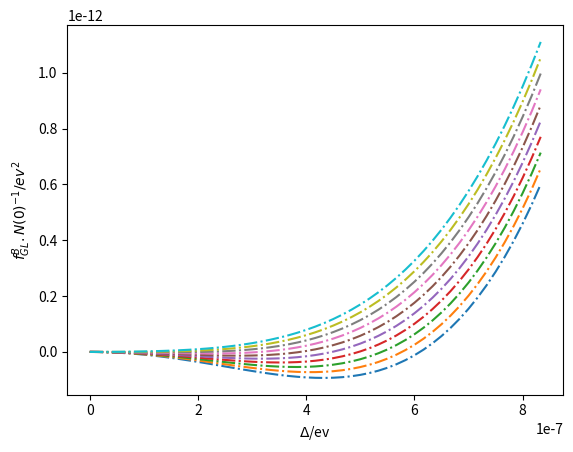

Reproduce this figure in Python.
# this script is for plot-check the GL free energy density under given pressure
# the strong coupling corrected \beta coefficients are taken from PRB. 92. 144515, 

# the out put plot coincide with result in Fig.1 of PRB. 92. 144515 



# zeta3 = 1.2020569;



import matplotlib.pyplot as plot1
import numpy as np

from math import pi
import math


def region_judgement(p):
    if (p >= 0) and (p < 2):
         pk=0;pk1=2;k=0
    if (p >= 2) and (p < 4):
         pk=2;pk1=4;k=1
    if (p >= 4) and (p < 6):
         pk=4;pk1=6;k=2
    if (p >= 6) and (p < 8):
         pk=6;pk1=8;k=3
    if (p >= 8) and (p < 10):
         pk=8;pk1=10;k=4
    if (p >= 10) and (p < 12):
         pk=10;pk1=12;k=5
    if (p >= 12) and (p < 14):
         pk=12;pk1=14;k=6
    if (p >= 14) and (p < 16):
         pk=14;pk1=16;k=7
    if (p >= 16) and (p < 18):
         pk=16;pk1=18;k=8     
    if (p >= 18) and (p < 20):
         pk=18;pk1=20;k=9
    if (p >= 20) and (p < 22):
         pk=20;pk1=22;k=10
    if (p >= 22) and (p < 24):
         pk=22;pk1=24;k=11
    if (p >= 24) and (p < 26):
         pk=24;pk1=26;k=12
    if (p >= 26) and (p < 28):
         pk=26;pk1=28;k=13
    if (p >= 28) and (p < 30):
         pk=28;pk1=30;k=14     
    if (p >= 30) and (p < 32):
         pk=30;pk1=32;k=15
    if (p >= 32) and (p < 34):
         pk=32;pk1=34;k=16

    return [pk, pk1, k] #return list


def intepolation_presure_SC(pk,pk1,p,fk,fk1):
    K = (fk1-fk)/(pk1-pk);print("K =",K, "pk1 =",pk1, "pk =",pk, "fk1 =",fk1, "fk =",fk)
    fip = K * (p-pk) + fk;print("fip =",fip)

    # return the cip or Tcp
    return fip
         
class BETA:

     # class of beta object
    

     def __init__(self,name):
         self.name = name
         print(" beta oject is crated ")

     def c1_function(self,pressure,pk,pk1,k):
         c1 = [-0.0098, -0.0127, -0.0155, -0.0181, -0.0207, -0.0231, -0.0254, -0.0275, -0.0295, -0.0314, -0.0330, -0.0345, -0.0358, -0.0370, -0.0381, -0.0391, -0.0402, -0.0413]
         self.c1p =  intepolation_presure_SC(pk,pk1,pressure,c1[k],c1[k+1])

     def c2_function(self,pressure,pk,pk1,k):
         c2 = [-0.0419, -0.0490, -0.0562, -0.0636, -0.0711, -0.0786, -0.0861, -0.0936, -0.1011, -0.1086, -0.1160, -0.1233, -0.1306, -0.1378, -0.1448, -0.1517, -0.1583, -0.1645]
         self.c2p =  intepolation_presure_SC(pk,pk1,pressure,c2[k],c2[k+1])

     def c3_function(self,pressure,pk,pk1,k):
         c3 = [-0.0132, -0.0161, -0.0184, -0.0202, -0.0216, -0.0226, -0.0233, -0.0239, -0.0243, -0.0247, -0.0249, -0.0252, -0.0255, -0.0258, -0.0262, -0.0265, -0.0267, -0.0268]
         self.c3p =  intepolation_presure_SC(pk,pk1,pressure,c3[k],c3[k+1])

     def c4_function(self,pressure,pk,pk1,k):
         c4 = [-0.0047, -0.0276, -0.0514, -0.0760, -0.1010, -0.1260, -0.1508, -0.1751, -0.1985, -0.2208, -0.2419, -0.2614, -0.2795, -0.2961, -0.3114, -0.3255, -0.3388, -0.3518]
         self.c4p =  intepolation_presure_SC(pk,pk1,pressure,c4[k],c4[k+1])

     def c5_function(self,pressure,pk,pk1,k):
         c5 = [-0.0899, -0.1277, -0.1602, -0.1880, -0.2119, -0.2324, -0.2503, -0.2660, -0.2801, -0.2930, -0.3051, -0.3167, -0.3280, -0.3392, -0.3502, -0.3611, -0.3717, -0.3815]
         self.c5p =  intepolation_presure_SC(pk,pk1,pressure,c5[k],c5[k+1])

     def tc_function(self,pressure,pk,pk1,k):
         Tc = [0.929, 1.181, 1.388, 1.560, 1.705, 1.828, 1.934, 2.026, 2.106, 2.177, 2.239, 2.293, 2.339, 2.378, 2.411, 2.438, 2.463, 2.486]
         self.tcp =  intepolation_presure_SC(pk,pk1,pressure,Tc[k],Tc[k+1])





# main code starts from here

# pressure = np.arange(0.0, 34.05, 0.05);

m = 1;s = 1; eV = 1; Kelvin = 1 # Length unit, Time unit, Energy unit
zeta3 = 1.2020569;
kb = 8.617333262145*(10**(-5)) #Boltzmann ev.K^-1
c = 2.99792458*(10**(8)) # speed of light, m.s^-1
hbar = 6.582119569*(10**(-16)) #plank constant, eV.s
u = 9.3149410242*(10**(8))*eV*(c**(-2)) #atomic mass unit, Dalton, eV.c^-2
m3 = 3.016293*u #mass of helium3 atom
ms = 5.02*m3 #effective mass under 24bar
vf = 36.53 #fermi velosity under 24bar, m.s^1

kf = (vf*ms)/hbar
Nf = (ms*kf)/(pi*pi*hbar*hbar)

C1=[];C2=[];C3=[];C4=[];C5=[];Tc=[];


###########################################
# build object, and check the intepolatinon 

BetaObject = BETA('betaAndTc')

p = 12.0 # pressure, bar
# pressureArray = np.arange(0.0, 34.0, 2.0)

#for p in pressureArray:
    
judgementList = region_judgement(p)

print('judgementList is', judgementList)

print('low pressure is: ',judgementList[0], ',high pressure is: ',judgementList[1], ',interpolation region is: ', judgementList[2])

pk = judgementList[0]; pk1 = judgementList[1]; k = judgementList[2]

BetaObject.c1_function(p,pk,pk1,k);c1p = BetaObject.c1p
BetaObject.c2_function(p,pk,pk1,k);c2p = BetaObject.c2p
BetaObject.c3_function(p,pk,pk1,k);c3p = BetaObject.c3p
BetaObject.c4_function(p,pk,pk1,k);c4p = BetaObject.c4p
BetaObject.c5_function(p,pk,pk1,k);c5p = BetaObject.c5p
BetaObject.tc_function(p,pk,pk1,k);Tcp = (BetaObject.tcp)*(10**(-3))

c12p = c1p + c2p

c345p = c3p + c4p + c5p

print('\npressure is ',p,' ,c1p is ',c1p,' ,c2p is ',c2p,' ,c3p is ',c3p,' ,c4p is ',c4p,' ,c4p ',' ,c5p ',c5p,' ,tcp is ',Tcp,'\n\n\n')



###################################################
# calculate free energy under different temperature     

stepT = 0.25*(10**-3) 
Temperature = np.arange(0.0, 2.5*(10**-3), stepT) #Kelvin

stepDelta = 0.1*kb*Tcp
Delta = np.arange(0.0, 5*kb*Tcp, stepDelta)

print('Temperature is', Temperature, '\n length of Temperature is ', len(Temperature))
lengthT = len(Temperature)

print('Delta is',Delta,'\n length of Delta is ', len(Delta))
lengthDelta = len(Delta)

fGL_array = np.zeros((lengthT,lengthDelta))

for iT in range(0, lengthT, 1):
    print('\n\n Now T is:', Temperature[iT], '\n\n')
    #indexT = math.floor(T/stepT)
    indexT = iT
    print('indexT is ',indexT)
    
    for iD in range(0, lengthDelta, 1):
        #indexDelta = math.floor(delta/stepDelta)
        indexDelta = iD
        print('indexDelta is',indexDelta)
       
        t = Temperature[indexT]/Tcp
        #print('pressure is:, ',p, 'Tcp is:,', tcp)
          
        alphaRed = (1/3)*(t-1)
        beta12345Red = ((7*zeta3)/(240*pi*pi*kb*kb*Tcp*Tcp))*(1+t*c12p + 3*(2+t*c345p))
        delta = Delta[indexDelta]
        fGLRed = alphaRed*3*(delta**2) + 3*beta12345Red*(delta**4)

        fGL_array[indexT,indexDelta] = fGLRed

    print('fGLRed_Delta is:', fGL_array[indexT,:])
#    plot1.plot(Delta, fGL_array[indexT,:], 'o-'); plot1.ylabel('ev^2'); plot1.xlabel('ev')
#    plot1.show()
    fGLRed_delta=[] # clear old free energy

# Plot all data
for T in Temperature:
    indexT = math.floor(T/stepT)
    plot1.plot(Delta, fGL_array[indexT,:], '-.'); plot1.ylabel(r'$f^{B}_{GL}.N(0)^{-1}/ev^{2}$'); plot1.xlabel(r'$\Delta$/ev')

plot1.show()    
    



